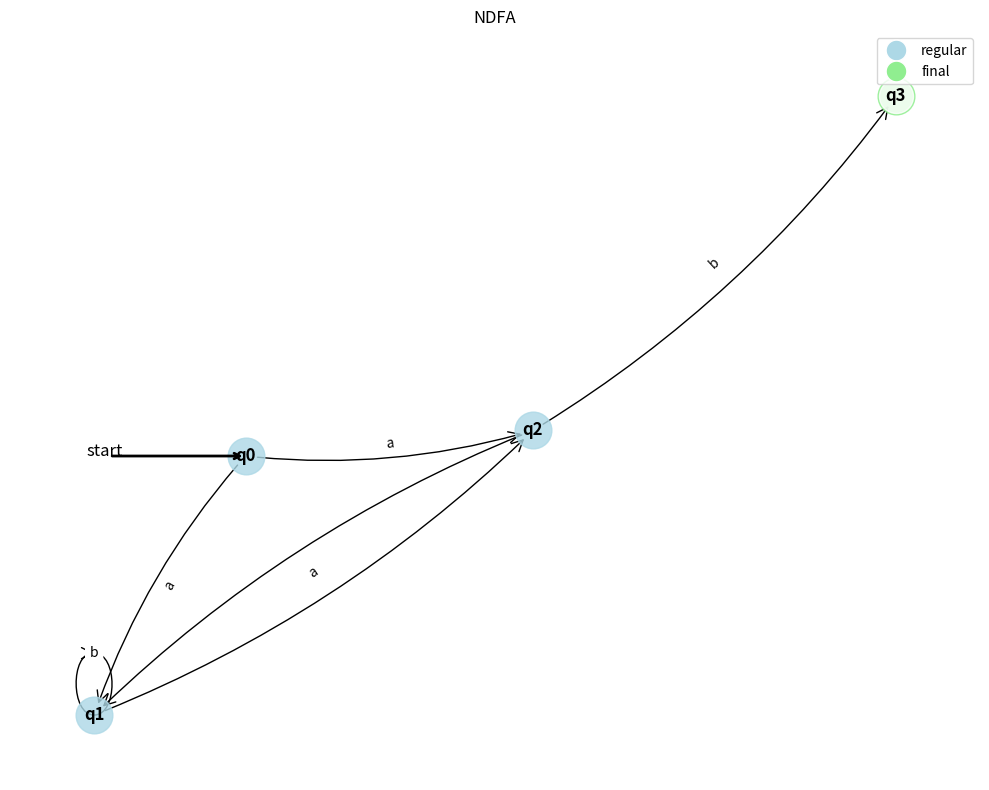
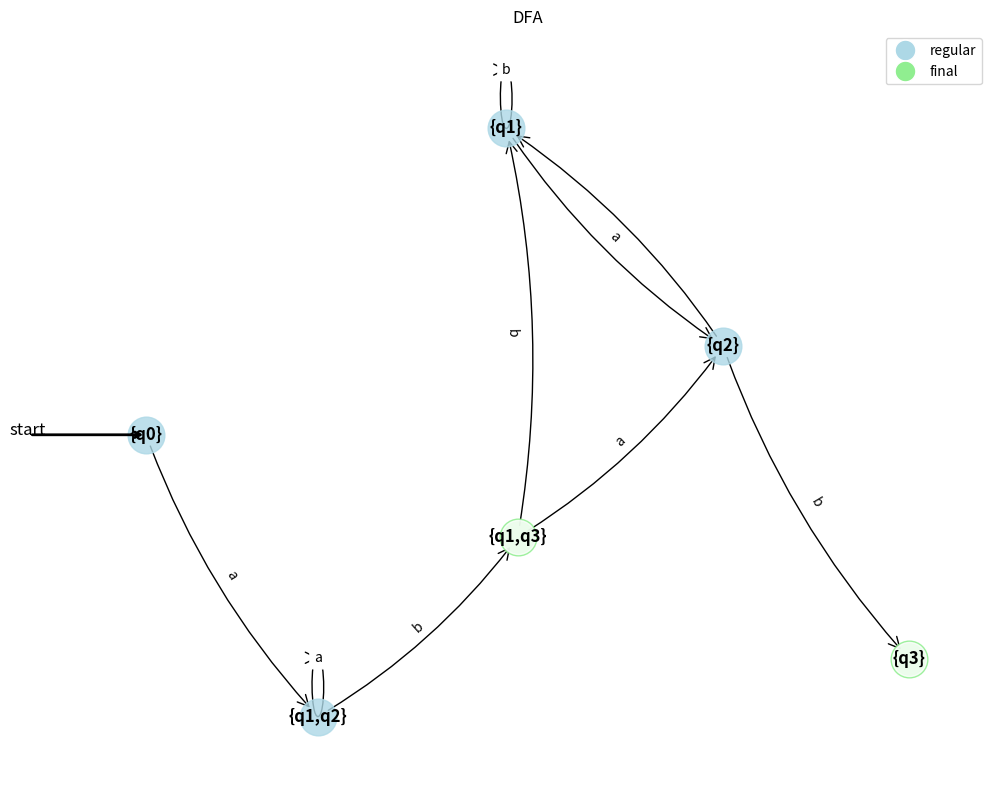

Recreate these plots in Python, in order.
import matplotlib.pyplot as plt
import networkx as nx
import numpy as np

class Grammar:
    def __init__(self, vn, vt, p, s):
        # init grammar
        self.VN = vn  # non-terms
        self.VT = vt  # terms
        self.P = p    # rules
        self.S = s    # start
    
    def classify_grammar(self):
        # check grammar type
        is_right = True
        is_left = True
        
        for lhs, rhs_list in self.P.items():
            for rhs in rhs_list:
                # empty ok for reg grammar
                if len(rhs) == 0: continue
                
                # check right-linear (A→aB or A→a)
                if len(rhs) > 2 or (len(rhs) == 2 and rhs[1] not in self.VN) or (len(rhs) == 1 and rhs[0] in self.VN):
                    is_right = False
                
                # check left-linear (A→Ba or A→a)
                if len(rhs) > 2 or (len(rhs) == 2 and rhs[0] not in self.VN) or (len(rhs) == 1 and rhs[0] in self.VN):
                    is_left = False
        
        if is_right or is_left:
            return "Type 3 (Regular Grammar)"
        
        # check type 2 (context-free)
        is_cf = True
        for lhs, rhs_list in self.P.items():
            if len(lhs) != 1 or lhs not in self.VN:
                is_cf = False
                break
        
        if is_cf:
            return "Type 2 (Context-Free Grammar)"
        
        # check type 1 (context-sensitive)
        is_cs = True
        for lhs, rhs_list in self.P.items():
            for rhs in rhs_list:
                # exception for S→ε
                if len(rhs) == 0 and lhs == self.S:
                    s_on_rhs = False
                    for _, prods in self.P.items():
                        for prod in prods:
                            if self.S in prod:
                                s_on_rhs = True
                                break
                        if s_on_rhs: break
                    if not s_on_rhs: continue
                
                if len(lhs) > len(rhs):
                    is_cs = False
                    break
            if not is_cs: break
        
        if is_cs:
            return "Type 1 (Context-Sensitive Grammar)"
        
        # else type 0
        return "Type 0 (Unrestricted Grammar)"


class FiniteAutomaton:
    def __init__(self, q, sigma, delta, q0, f):
        # init fa
        self.Q = q          # states
        self.Sigma = sigma  # alphabet
        self.Delta = delta  # transitions
        self.q0 = q0        # init state
        self.F = f          # final states
    
    def is_deterministic(self):
        # check if dfa
        for state in self.Q:
            if state not in self.Delta: continue
            
            for sym in self.Sigma:
                if sym not in self.Delta[state]: continue
                
                if len(self.Delta[state][sym]) > 1:
                    return False
        
        return True
    
    def to_regular_grammar(self):
        # fa → reg grammar
        vn = set(self.Q)
        vt = set(self.Sigma)
        p = {state: [] for state in self.Q}
        s = self.q0
        
        for state in self.Q:
            if state not in self.Delta: continue
            
            for sym in self.Sigma:
                if sym not in self.Delta[state]: continue
                
                for next_state in self.Delta[state][sym]:
                    # add A→aB
                    p[state].append(sym + next_state)
        
        # add A→ε for final states
        for state in self.F:
            p[state].append("")
        
        return Grammar(vn, vt, p, s)
    
    def to_dfa(self):
        # ndfa → dfa
        if self.is_deterministic(): return self
        
        # init dfa
        dfa_q = set()
        dfa_sigma = self.Sigma
        dfa_delta = {}
        dfa_q0 = frozenset([self.q0])
        dfa_f = set()
        
        # bfs queue
        queue = [dfa_q0]
        done = set()
        
        while queue:
            curr = queue.pop(0)
            
            if curr in done: continue
            
            done.add(curr)
            curr_name = self._state_name(curr)
            dfa_q.add(curr_name)
            
            # check if final
            for state in curr:
                if state in self.F:
                    dfa_f.add(curr_name)
                    break
            
            # init transitions
            if curr_name not in dfa_delta:
                dfa_delta[curr_name] = {}
            
            # process each sym
            for sym in self.Sigma:
                next_states = set()
                
                for state in curr:
                    if state in self.Delta and sym in self.Delta[state]:
                        next_states.update(self.Delta[state][sym])
                
                if next_states:
                    next_frozen = frozenset(next_states)
                    next_name = self._state_name(next_frozen)
                    
                    dfa_delta[curr_name][sym] = {next_name}
                    
                    if next_frozen not in done:
                        queue.append(next_frozen)
        
        return FiniteAutomaton(dfa_q, dfa_sigma, dfa_delta, self._state_name(dfa_q0), dfa_f)
    
    def _state_name(self, states):
        # name for composite state
        if not states: return "∅"
        return "{" + ",".join(sorted(states)) + "}"
    
    def visualize_matplotlib(self, title="FA"):
        # viz with matplotlib
        G = nx.DiGraph()
        
        # add nodes
        G.add_nodes_from(self.Q)
        
        # add edges
        edge_labels = {}
        for state in self.Q:
            if state not in self.Delta: continue
                
            for sym in self.Sigma:
                if sym not in self.Delta[state]: continue
                    
                for next_state in self.Delta[state][sym]:
                    if (state, next_state) in edge_labels:
                        edge_labels[(state, next_state)] += f", {sym}"
                    else:
                        edge_labels[(state, next_state)] = sym
                        G.add_edge(state, next_state)
        
        # create fig
        plt.figure(figsize=(10, 8))
        plt.title(title)
        
        # positions
        pos = nx.spring_layout(G, seed=42)
        
        # draw nodes
        reg_states = [s for s in self.Q if s not in self.F]
        nx.draw_networkx_nodes(G, pos, nodelist=reg_states, node_color='lightblue', 
                              node_size=700, alpha=0.8)
        
        # final states
        if self.F:
            for s in self.F:
                nx.draw_networkx_nodes(G, pos, nodelist=[s], node_color='lightgreen', 
                                     node_size=700, alpha=0.8)
                nx.draw_networkx_nodes(G, pos, nodelist=[s], node_color='white', 
                                     node_size=600, alpha=0.8)
        
        # draw edges
        nx.draw_networkx_edges(G, pos, arrowsize=20, arrowstyle='->', connectionstyle='arc3,rad=0.1')
        
        # edge labels
        nx.draw_networkx_edge_labels(G, pos, edge_labels=edge_labels, font_size=10)
        
        # node labels
        nx.draw_networkx_labels(G, pos, font_size=12, font_weight='bold')
        
        # mark initial
        x0, y0 = pos[self.q0]
        plt.annotate('', xy=(x0, y0), xytext=(x0-0.3, y0),
                   arrowprops=dict(arrowstyle='->', lw=2, color='black'))
        plt.text(x0-0.35, y0, 'start', fontsize=12)
        
        # legend
        reg_patch = plt.Line2D([0], [0], marker='o', color='w', markerfacecolor='lightblue', 
                             markersize=15, label='regular')
        final_patch = plt.Line2D([0], [0], marker='o', color='w', markerfacecolor='lightgreen', 
                               markersize=15, label='final')
        plt.legend(handles=[reg_patch, final_patch], loc='best')
        
        plt.axis('off')
        plt.tight_layout()
        plt.show()
        
        return plt


def main():
    # var from assignment
    states = {"q0", "q1", "q2", "q3"}
    alphabet = {"a", "b"}
    transitions = {
        "q0": {"a": {"q1", "q2"}},
        "q1": {"b": {"q1"}, "a": {"q2"}},
        "q2": {"a": {"q1"}, "b": {"q3"}}
    }
    initial_state = "q0"
    final_states = {"q3"}
    
    fa = FiniteAutomaton(states, alphabet, transitions, initial_state, final_states)
    
    print("Q = {q0,q1,q2,q3},")
    print("∑ = {a,b},")
    print("F = {q3},")
    print("δ(q0,a) = q1,")
    print("δ(q0,a) = q2,")
    print("δ(q1,b) = q1,")
    print("δ(q1,a) = q2,")
    print("δ(q2,a) = q1,")
    print("δ(q2,b) = q3.")
    
    print("\ndeterministic?", fa.is_deterministic())
    
    reg_grammar = fa.to_regular_grammar()
    print("\nregular grammar equiv:")
    print(f"VN = {reg_grammar.VN}")
    print(f"VT = {reg_grammar.VT}")
    print("P = {")
    for lhs, rhs_list in reg_grammar.P.items():
        for rhs in rhs_list:
            print(f"    {lhs} → {rhs if rhs else 'ε'}")
    print("}")
    print(f"S = {reg_grammar.S}")
    
    print("\ngrammar type:", reg_grammar.classify_grammar())
    
    dfa = fa.to_dfa()
    print("\ndfa equiv:")
    print(f"Q = {dfa.Q}")
    print(f"∑ = {dfa.Sigma}")
    print(f"q0 = {dfa.q0}")
    print(f"F = {dfa.F}")
    print("δ = {")
    for state in dfa.Q:
        if state not in dfa.Delta: continue
        for sym in dfa.Sigma:
            if sym not in dfa.Delta[state]: continue
            for next_state in dfa.Delta[state][sym]:
                print(f"    δ({state}, {sym}) = {next_state}")
    print("}")
    
    # prev lab
    vn = {"S", "L", "D"}
    vt = {"a", "b", "c", "d", "e", "f", "j"}
    p = {
        "S": ["aS", "bS", "cD", "dL", "e"],
        "L": ["eL", "fL", "jD", "e"],
        "D": ["eD", "d"]
    }
    prev_grammar = Grammar(vn, vt, p, "S")
    print("\nprev grammar type:", prev_grammar.classify_grammar())
    
    fa.visualize_matplotlib("NDFA")
    dfa.visualize_matplotlib("DFA")

if __name__ == "__main__":
    main()
